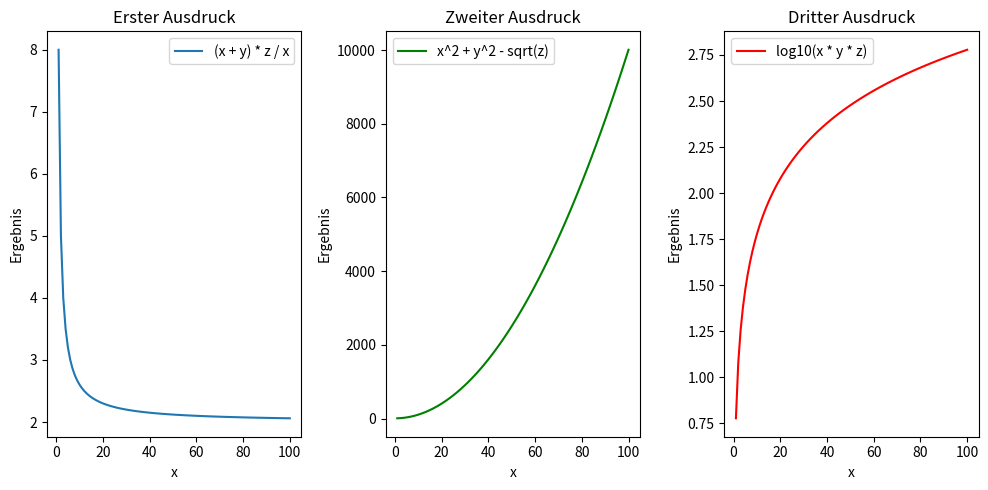

Reproduce this figure in Python.
# Änderung vom 26. September 2024
import math
import matplotlib.pyplot as plt

def main():
    # 1. Deklaration und Initialisierung der Variablen
    x = 5
    y = 3
    z = 2

    # 2. Berechnung des ersten Ausdrucks
    result_1 = (x + y) * z / x
    print("Ergebnis des ersten Ausdrucks:", result_1)

    # 3. Berechnung des zweiten Ausdrucks
    result_2 = x ** 2 + y ** 2 - math.sqrt(z)
    print("Ergebnis des zweiten Ausdrucks:", result_2)

    # 4. Berechnung des dritten Ausdrucks
    result_3 = math.log10(x * y * z)
    print("Ergebnis des dritten Ausdrucks:", result_3)

    # 5. Erstellen von Datenpunkten für den Graphen
    xs = range(1, 101)
    ys_1 = [(xi + y) * z / xi for xi in xs]
    ys_2 = [xi ** 2 + y ** 2 - math.sqrt(z) for xi in xs]
    ys_3 = [math.log10(xi * y * z) for xi in xs]

    # 6. Erstellen des Graphen
    plt.figure(figsize=(10, 5))

    # Subplot 1
    plt.subplot(1, 3, 1)
    plt.plot(xs, ys_1, label='(x + y) * z / x')
    plt.xlabel('x')
    plt.ylabel('Ergebnis')
    plt.title('Erster Ausdruck')
    plt.legend()

    # Subplot 2
    plt.subplot(1, 3, 2)
    plt.plot(xs, ys_2, label='x^2 + y^2 - sqrt(z)', color='g')
    plt.xlabel('x')
    plt.ylabel('Ergebnis')
    plt.title('Zweiter Ausdruck')
    plt.legend()

    # Subplot 3
    plt.subplot(1, 3, 3)
    plt.plot(xs, ys_3, label='log10(x * y * z)', color='r')
    plt.xlabel('x')
    plt.ylabel('Ergebnis')
    plt.title('Dritter Ausdruck')
    plt.legend()

    # Zeigen des Graphen
    plt.tight_layout()
    plt.show()

if __name__ == "__main__":
    main()